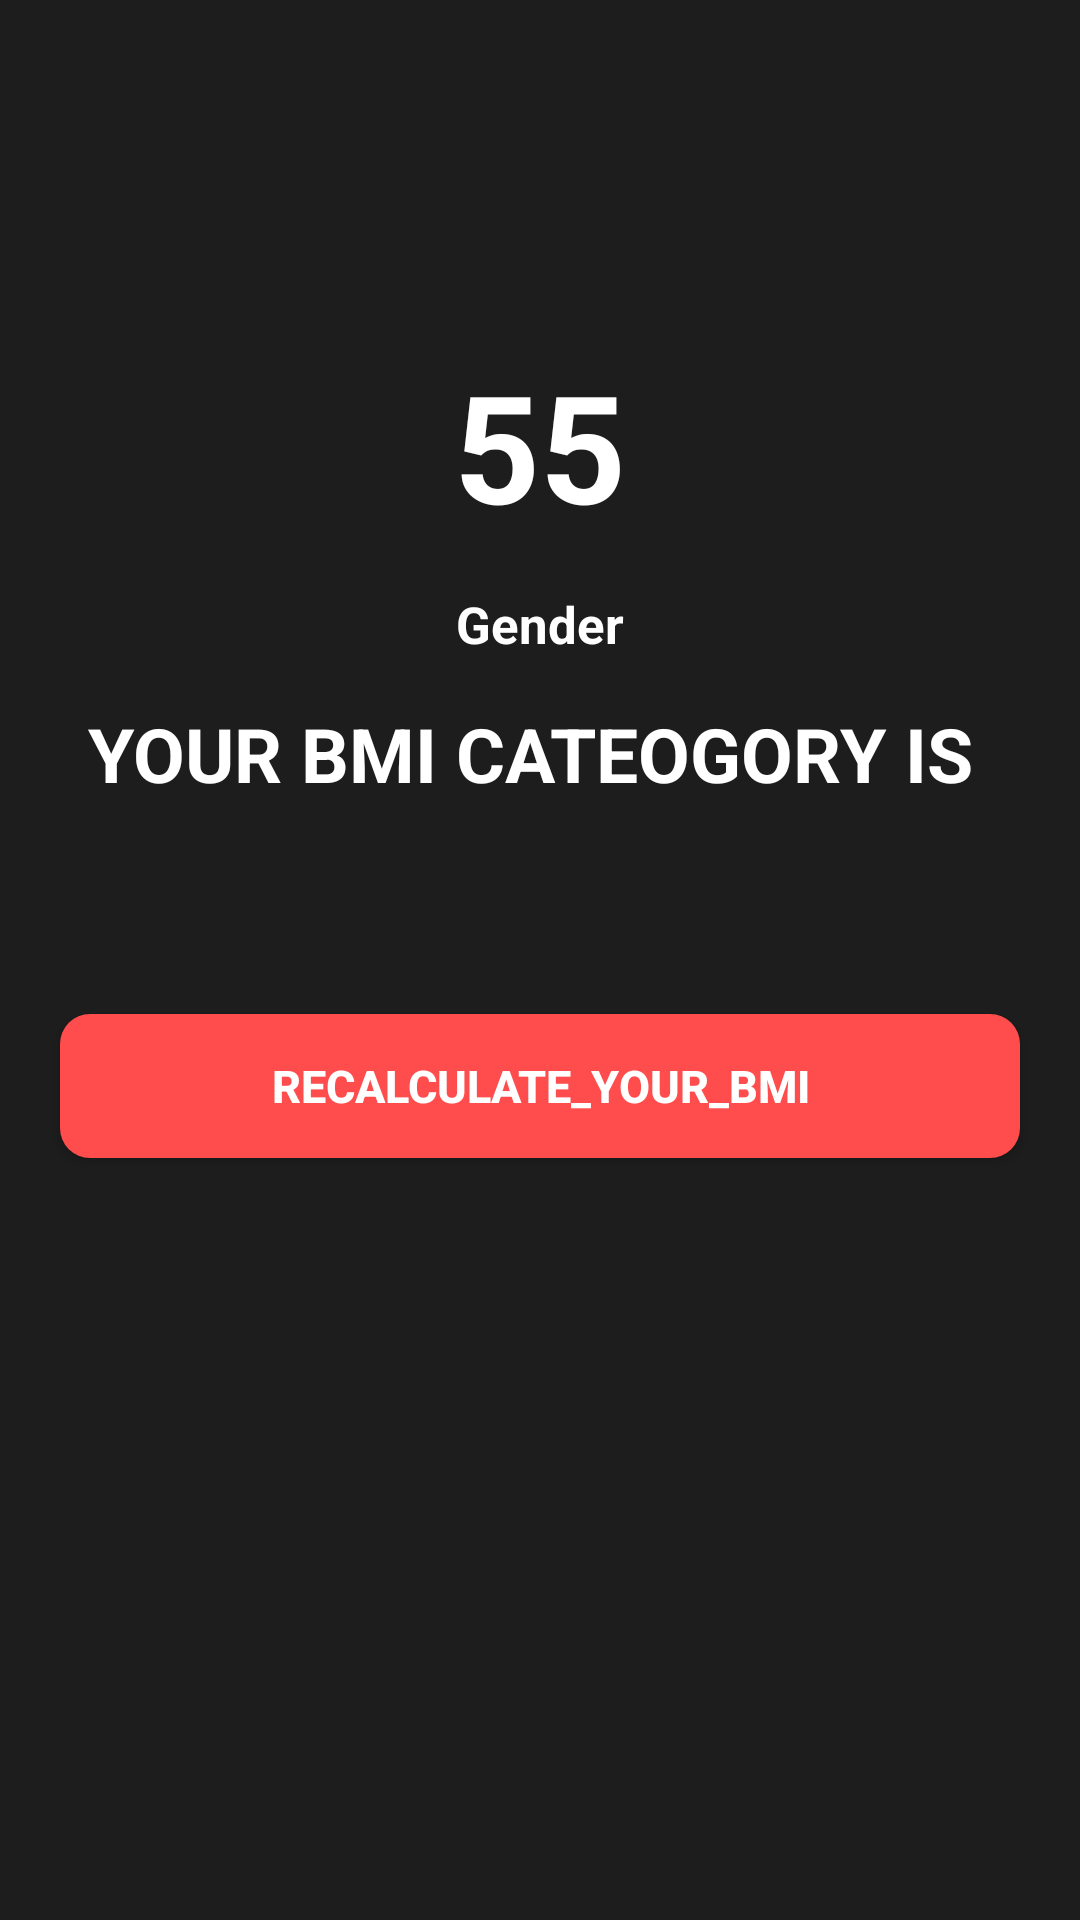

Here is an Android app screen rendered from its layout file. Give the layout XML and the strings, colors and styles it references.
<!-- AndroidManifest.xml: application theme Theme.MyFitnessHub -->
<!-- res/layout/fragment_bmi_result.xml -->
<?xml version="1.0" encoding="utf-8"?>
<RelativeLayout xmlns:android="http://schemas.android.com/apk/res/android"
    xmlns:app="http://schemas.android.com/apk/res-auto"
    xmlns:tools="http://schemas.android.com/tools"
    android:layout_width="match_parent"
    android:layout_height="match_parent"
    android:background="#1e1d1d"
    android:id="@+id/bmi_result_wrapper"
    tools:context=".bmi_result">

    <LinearLayout
        android:layout_width="match_parent"
        android:layout_height="match_parent"
        android:orientation="vertical">

        <ImageView
            android:id="@+id/imageview"
            android:layout_width="match_parent"
            android:layout_height="wrap_content"
            android:layout_above="@id/contentlayout"
            android:layout_alignParentTop="true"
            android:layout_centerHorizontal="true"
            android:layout_marginTop="45dp"
            android:layout_marginBottom="30dp"
            android:padding="10dp"
            android:src="@drawable/ok">
        </ImageView>


        <RelativeLayout
            android:id="@+id/contentlayout"
            android:layout_width="match_parent"
            android:layout_height="wrap_content"
            android:layout_centerInParent="true"
            android:background="@drawable/cardbackground"
            android:padding="20dp">

            <TextView
                android:layout_width="wrap_content"
                android:layout_height="wrap_content"
                android:textSize="50sp"
                android:textStyle="bold"
                android:textColor="@color/white"
                android:text="55"
                android:id="@+id/bmidisplay"
                android:layout_centerHorizontal="true">
            </TextView>

            <TextView
                android:layout_width="wrap_content"
                android:layout_height="wrap_content"
                android:text="Gender"
                android:layout_marginTop="15dp"
                android:textSize="17sp"
                android:layout_below="@id/bmidisplay"
                android:layout_centerHorizontal="true"
                android:id="@+id/genderdisplay"
                android:textColor="@color/white"
                android:textStyle="bold">
            </TextView>

            <TextView
                android:id="@+id/bmicategory"
                android:layout_width="wrap_content"
                android:layout_height="wrap_content"
                android:text="YOUR BMI CATEOGORY IS "
                android:textColor="@color/white"
                android:layout_marginTop="15dp"
                android:layout_centerHorizontal="true"
                android:layout_below="@+id/genderdisplay"
                android:textSize="25sp"
                android:textStyle="bold">
            </TextView>


        </RelativeLayout>

        <android.widget.Button
            android:id="@+id/recalculatebmi"
            android:layout_width="match_parent"
            android:layout_height="48dp"
            android:layout_marginLeft="20dp"
            android:layout_marginRight="20dp"
            android:layout_marginBottom="15dp"
            android:background="@drawable/buttonbackground"
            android:text="ReCalculate_your_bmi"
            android:textColor="@color/white"
            android:textSize="15sp"
            android:textStyle="bold"
            android:layout_below="@id/contentlayout"
            android:layout_marginTop="50dp"/>
    </LinearLayout>





</RelativeLayout>
<!-- resources referenced by this layout -->
<resources>
  <color name="white">#FFFFFFFF</color>
  <!-- drawable buttonbackground (drawable) -->
  <?xml version="1.0" encoding="utf-8"?>
  <shape xmlns:android="http://schemas.android.com/apk/res/android" android:shape="rectangle">
  
      <solid android:color="#ff4c4c" />
      <corners android:radius="10dp" />
  
  </shape>
  <style name="Theme.MyFitnessHub" parent="Theme.MaterialComponents.DayNight.DarkActionBar">
          
          <item name="colorPrimary">@color/purple_500</item>
          <item name="colorPrimaryVariant">@color/purple_700</item>
          <item name="colorOnPrimary">@color/white</item>
          
          <item name="colorSecondary">@color/teal_200</item>
          <item name="colorSecondaryVariant">@color/teal_700</item>
          <item name="colorOnSecondary">@color/black</item>
          
          <item name="android:statusBarColor">?attr/colorPrimaryVariant</item>
          
      </style>
  <color name="purple_500">#FF6200EE</color>
  <color name="purple_700">#FF3700B3</color>
  <color name="teal_200">#FF03DAC5</color>
  <color name="teal_700">#FF018786</color>
  <color name="black">#FF000000</color>
</resources>
